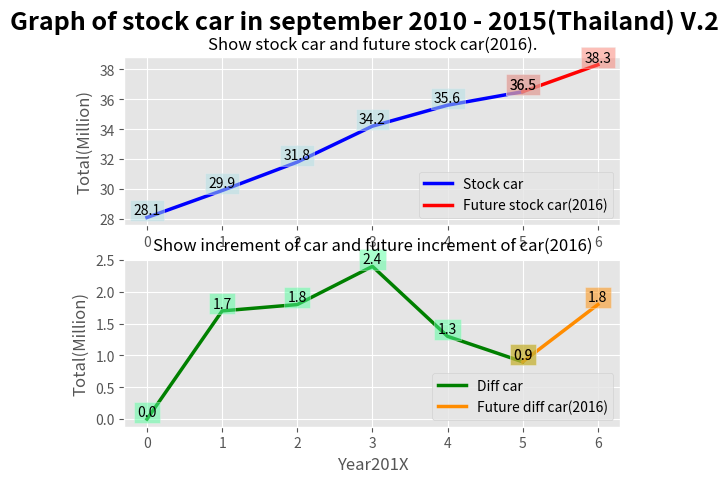

Recreate this plot in Python.
"""Graph of stock car in september 2010 - 2015(Thailand)"""
import matplotlib.pyplot as plt

fig = plt.figure()
plt.style.use('ggplot')
fig.suptitle('Graph of stock car in september 2010 - 2015(Thailand) V.2',\
             fontsize=18, fontweight='bold')



def make_graph():
    """Make Line Graph in two box, first box show data of stock car
(Show in Blue Line) and show data in future stock car(Show in Red Line)
,and second box show data of diff of car (Show in Line Green) and show
data in future diff of car (Show in Red line)."""

    in_c = ['b', 'r', 'g', '#FF8C00']
    in_label = ['Stock car', 'Future stock car(2016)', 'Diff car', 'Future diff car(2016)']
    in_facecolor = ['#B0E0E6', '#FA8072', '#54FF9F', '#FF8C00']
    
#graph 1

    year_data = [0, 1, 2, 3, 4, 5]
    number_car = [28.1, 29.9, 31.8, 34.2, 35.6, 36.5]

    graphone(year_data,number_car, 0, in_c, in_label,in_facecolor)

#graph2

    year_two = [0, 1, 2, 3, 4, 5]
    increase_car = [0, 1.7, 1.8, 2.4, 1.3, 0.9]

    graphtwo(year_two, increase_car, 2, in_c, in_label,in_facecolor)

    plt.show()

def plot_graph(year_data, number_car, graph_, nub, in_c, in_label,in_facecolor):
    graph_.plot(year_data, number_car, c=in_c[nub], label=in_label[nub], linewidth=2.5)
    for year_one, number_car in zip(year_data, number_car):
        plt.text(year_one, number_car, '%.1f' % number_car, ha='center', va= 'bottom',\
        bbox={'facecolor':in_facecolor[nub], 'alpha':0.5, 'pad':2.5}) 

def graphone(year_one, number_car, nub, in_c, in_label,in_facecolor):
    graph_1 = fig.add_subplot(211)
    graph_1.set_title('Show stock car and future stock car(2016).', fontsize = 12)
    graph_1.set_ylabel('Total(Million)')
    plot_graph(year_one, number_car, graph_1, 0, in_c, in_label,in_facecolor)
    year_future_one = [5, 6]
    car_future = [36.5, 38.3]
    plot_graph(year_future_one, car_future, graph_1, 1, in_c, in_label,in_facecolor)
    leg = graph_1.legend(loc='lower right')

def graphtwo(year_two, increase_car, nub, in_c, in_label,in_facecolor):
    graph_2 = fig.add_subplot(212)
    graph_2.set_title('Show increment of car and future increment of car(2016)', fontsize = 12)
    graph_2.set_xlabel('Year201X')
    graph_2.set_ylabel('Total(Million)')
    plot_graph(year_two, increase_car, graph_2, 2, in_c, in_label,in_facecolor)
    year_future_two = [5, 6]
    increase_future = [0.9, 1.8]
    plot_graph(year_future_two, increase_future, graph_2, 3, in_c, in_label,in_facecolor)
    leg = graph_2.legend(loc='lower right')

make_graph()
